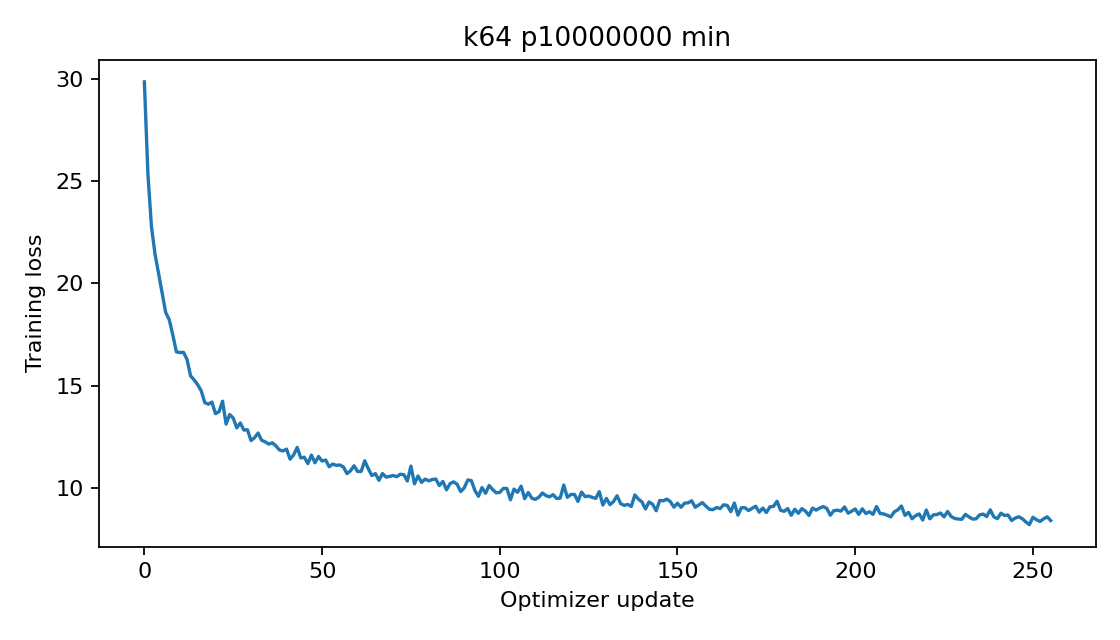

The data file committed next to this chart (first rows):
epoch, step, train_loss
0, 0, 29.85
0, 1, 25.34
0, 2, 22.76
0, 3, 21.43
0, 4, 20.49
0, 5, 19.55
0, 6, 18.58
0, 7, 18.23
0, 8, 17.48
0, 9, 16.65
0, 10, 16.61
0, 11, 16.63
0, 12, 16.28
0, 13, 15.48
0, 14, 15.28
0, 15, 15.04
0, 16, 14.75
0, 17, 14.17
0, 18, 14.09
0, 19, 14.19
0, 20, 13.63
0, 21, 13.72
0, 22, 14.24
0, 23, 13.12
0, 24, 13.59
0, 25, 13.41
0, 26, 12.93
0, 27, 13.18
0, 28, 12.82
0, 29, 12.84
0, 30, 12.31
0, 31, 12.45
0, 32, 12.68
0, 33, 12.33
0, 34, 12.25
0, 35, 12.14
0, 36, 12.2
0, 37, 12.05
0, 38, 11.85
0, 39, 11.8
0, 40, 11.89
0, 41, 11.4
0, 42, 11.61
0, 43, 11.98
0, 44, 11.46
0, 45, 11.5
0, 46, 11.19
0, 47, 11.6
0, 48, 11.23
0, 49, 11.53
0, 50, 11.31
0, 51, 11.36
0, 52, 11.03
0, 53, 11.16
0, 54, 11.1
0, 55, 11.12
0, 56, 11.02
0, 57, 10.7
0, 58, 10.83
0, 59, 11.08
... 196 more rows
